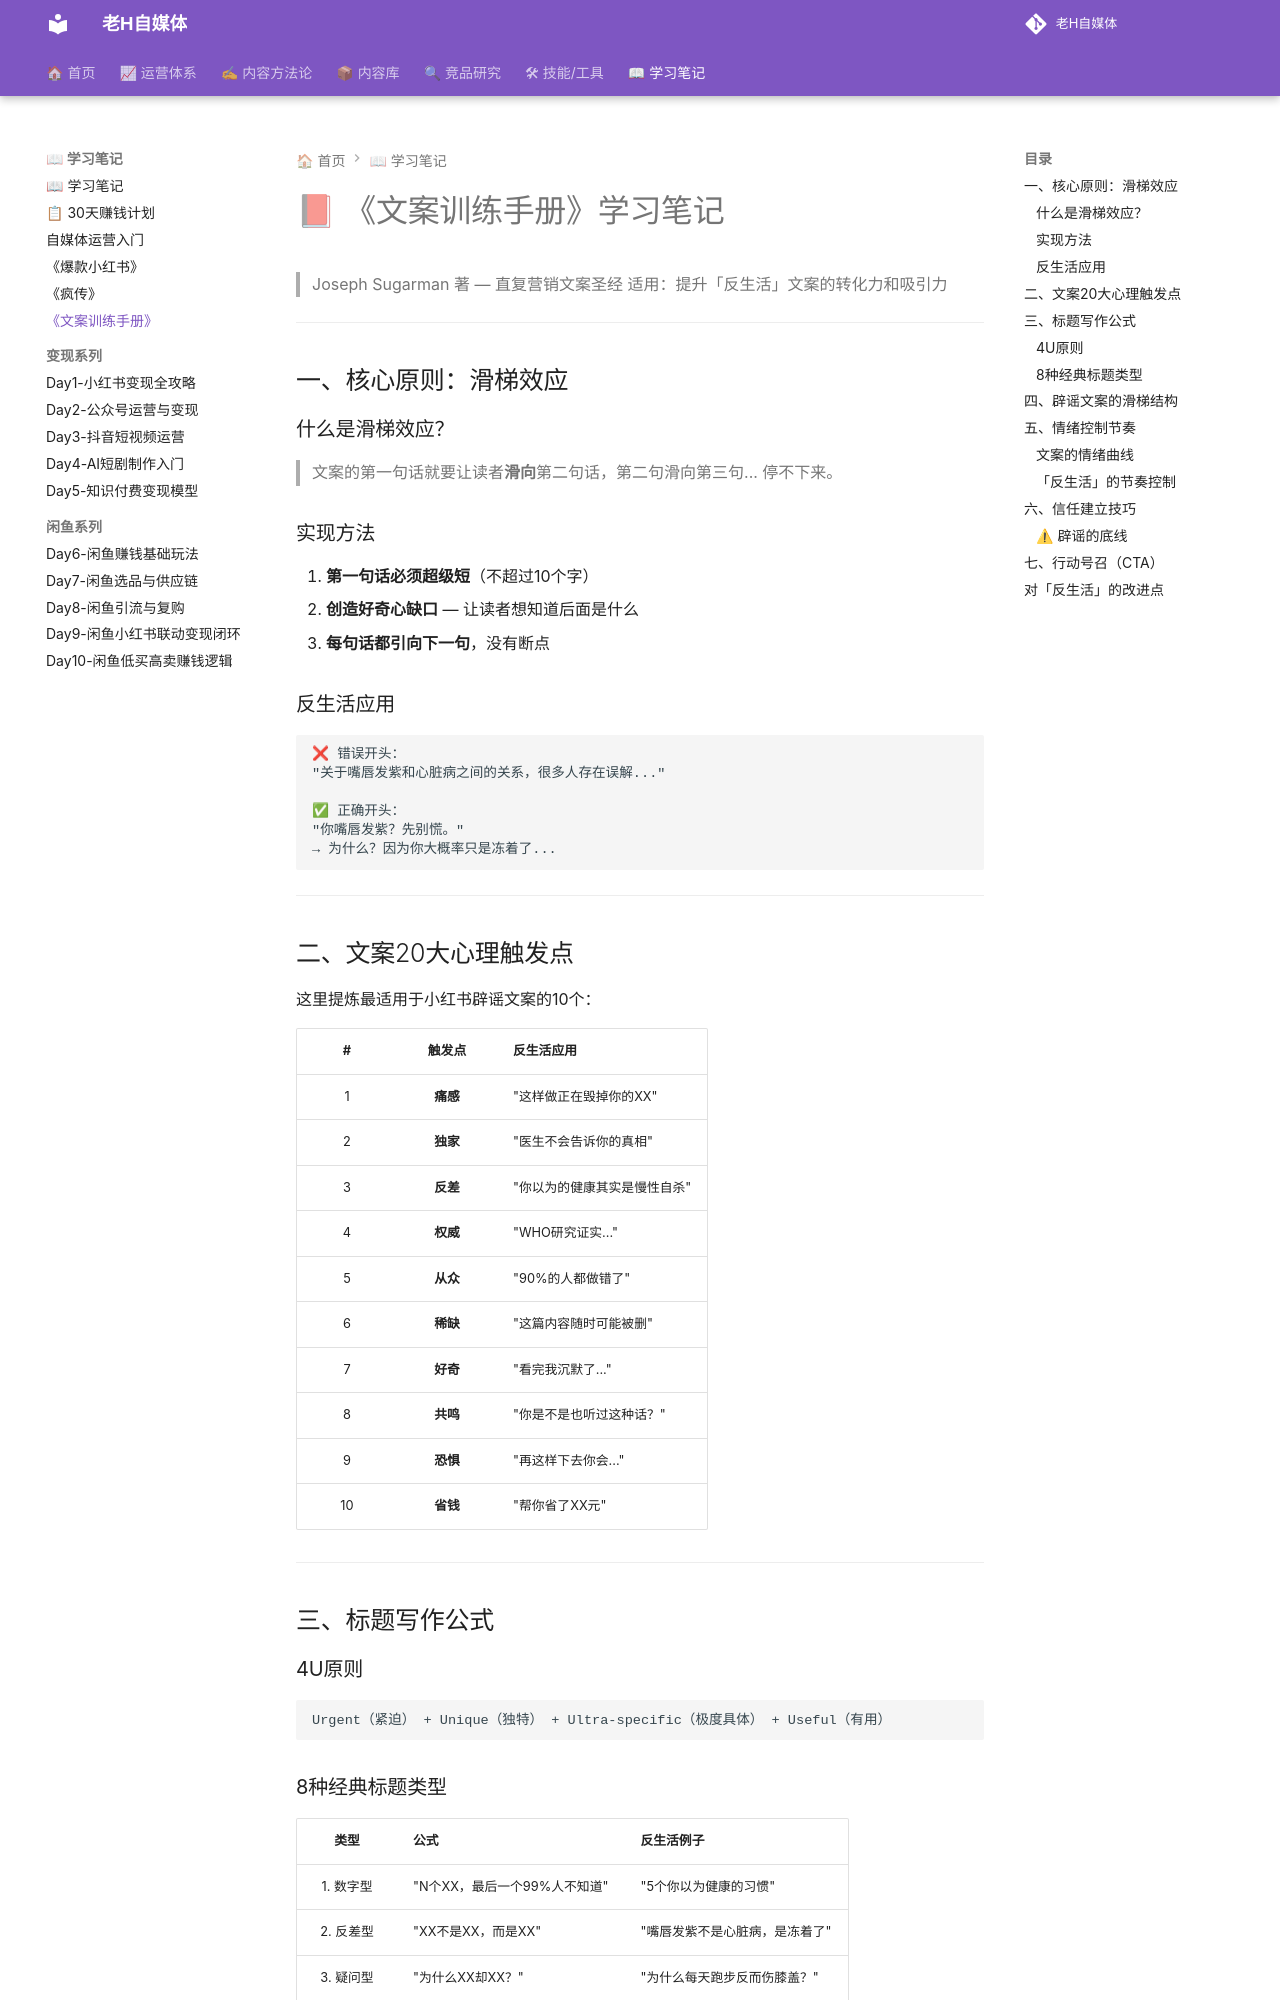

repository: dylantoo/h-social.github.io · page: 06-学习笔记/文案训练手册-学习笔记/index.html · generator: mkdocs

# 📕 《文案训练手册》学习笔记

> Joseph Sugarman 著 — 直复营销文案圣经
> 适用：提升「反生活」文案的转化力和吸引力

---

## 一、核心原则：滑梯效应

### 什么是滑梯效应？
> 文案的第一句话就要让读者**滑向**第二句话，第二句滑向第三句... 停不下来。

### 实现方法
1. **第一句话必须超级短**（不超过10个字）
2. **创造好奇心缺口** — 让读者想知道后面是什么
3. **每句话都引向下一句**，没有断点

### 反生活应用
```
❌ 错误开头：
"关于嘴唇发紫和心脏病之间的关系，很多人存在误解..."

✅ 正确开头：
"你嘴唇发紫？先别慌。"
→ 为什么？因为你大概率只是冻着了...
```

---

## 二、文案20大心理触发点

这里提炼最适用于小红书辟谣文案的10个：

| # | 触发点 | 反生活应用 |
|:-:|:------:|-----------|
| 1 | **痛感** | "这样做正在毁掉你的XX" |
| 2 | **独家** | "医生不会告诉你的真相" |
| 3 | **反差** | "你以为的健康其实是慢性自杀" |
| 4 | **权威** | "WHO研究证实..." |
| 5 | **从众** | "90%的人都做错了" |
| 6 | **稀缺** | "这篇内容随时可能被删" |
| 7 | **好奇** | "看完我沉默了..." |
| 8 | **共鸣** | "你是不是也听过这种话？" |
| 9 | **恐惧** | "再这样下去你会..." |
| 10 | **省钱** | "帮你省了XX元" |

---

## 三、标题写作公式

### 4U原则
```
Urgent（紧迫） + Unique（独特） + Ultra-specific（极度具体） + Useful（有用）
```
